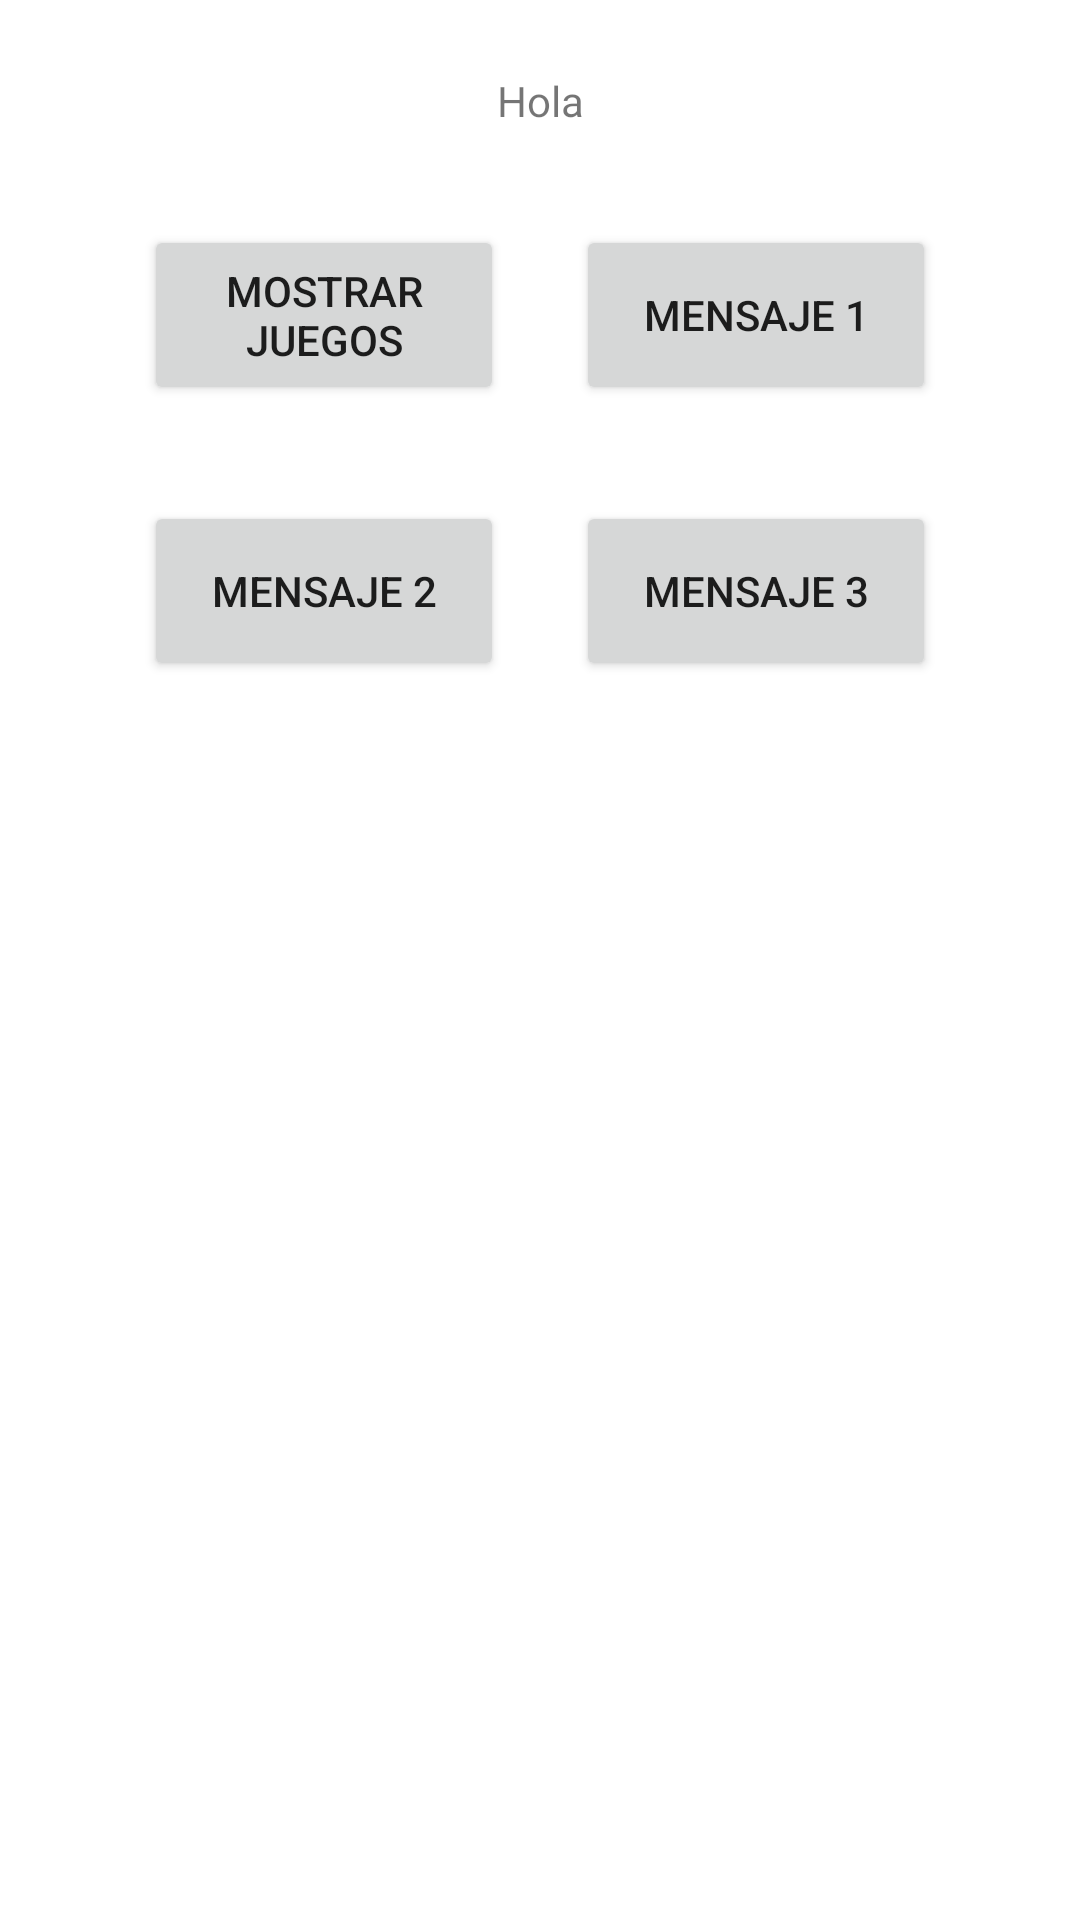

Layout XML and referenced resources for this Android screen:
<!-- AndroidManifest.xml: application theme Theme.UltimaAppIvan -->
<!-- res/layout/activity_pantalla2.xml -->
<?xml version="1.0" encoding="utf-8"?>
<androidx.constraintlayout.widget.ConstraintLayout xmlns:android="http://schemas.android.com/apk/res/android"
    xmlns:app="http://schemas.android.com/apk/res-auto"
    xmlns:tools="http://schemas.android.com/tools"
    android:layout_width="match_parent"
    android:layout_height="match_parent"
    tools:context=".Pantalla2">

    <TextView
        android:id="@+id/txt_saludo_pantalla2"
        android:layout_width="wrap_content"
        android:layout_height="wrap_content"
        android:layout_marginTop="24dp"
        android:text="@string/saludo"
        app:layout_constraintBottom_toBottomOf="parent"
        app:layout_constraintEnd_toEndOf="parent"
        app:layout_constraintStart_toStartOf="parent"
        app:layout_constraintTop_toTopOf="parent"
        app:layout_constraintVertical_bias="0.0" />

    <Button
        android:id="@+id/btn_mostrarJuegos_pantalla2"
        android:layout_width="120dp"
        android:layout_height="60dp"
        android:layout_marginTop="32dp"
        android:text="@string/btn_mostrar_juegos"
        app:layout_constraintBottom_toBottomOf="parent"
        app:layout_constraintEnd_toEndOf="parent"
        app:layout_constraintHorizontal_bias="0.2"
        app:layout_constraintStart_toStartOf="parent"
        app:layout_constraintTop_toBottomOf="@+id/txt_saludo_pantalla2"
        app:layout_constraintVertical_bias="0.0" />

    <Button
        android:id="@+id/btn_mensaje1_pantalla2"
        android:layout_width="120dp"
        android:layout_height="60dp"
        android:text="@string/mensaje1"
        app:layout_constraintBottom_toBottomOf="@+id/btn_mostrarJuegos_pantalla2"
        app:layout_constraintEnd_toEndOf="parent"
        app:layout_constraintHorizontal_bias="0.8"
        app:layout_constraintStart_toStartOf="parent"
        app:layout_constraintTop_toTopOf="@+id/btn_mostrarJuegos_pantalla2" />

    <Button
        android:id="@+id/btn_mensaje2_pantalla2"
        android:layout_width="120dp"
        android:layout_height="60dp"
        android:layout_marginTop="32dp"
        android:text="@string/mensaje2"
        app:layout_constraintBottom_toBottomOf="parent"
        app:layout_constraintEnd_toEndOf="@+id/btn_mostrarJuegos_pantalla2"
        app:layout_constraintStart_toStartOf="@+id/btn_mostrarJuegos_pantalla2"
        app:layout_constraintTop_toBottomOf="@+id/btn_mostrarJuegos_pantalla2"
        app:layout_constraintVertical_bias="0.0" />

    <Button
        android:id="@+id/btn_mensaje3_pantalla2"
        android:layout_width="120dp"
        android:layout_height="60dp"
        android:layout_marginTop="32dp"
        android:text="@string/mensaje3"
        app:layout_constraintBottom_toBottomOf="parent"
        app:layout_constraintEnd_toEndOf="@+id/btn_mensaje1_pantalla2"
        app:layout_constraintStart_toStartOf="@+id/btn_mensaje1_pantalla2"
        app:layout_constraintTop_toBottomOf="@+id/btn_mensaje1_pantalla2"
        app:layout_constraintVertical_bias="0.0" />
</androidx.constraintlayout.widget.ConstraintLayout>
<!-- resources referenced by this layout -->
<resources>
  <string name="btn_mostrar_juegos">Mostrar juegos</string>
  <string name="mensaje1">Mensaje 1</string>
  <string name="mensaje2">Mensaje 2</string>
  <string name="mensaje3">Mensaje 3</string>
  <string name="saludo">Hola</string>
  <style name="Theme.UltimaAppIvan" parent="Theme.MaterialComponents.DayNight.DarkActionBar">
          
          <item name="colorPrimary">@color/purple_500</item>
          <item name="colorPrimaryVariant">@color/purple_700</item>
          <item name="colorOnPrimary">@color/white</item>
          
          <item name="colorSecondary">@color/teal_200</item>
          <item name="colorSecondaryVariant">@color/teal_700</item>
          <item name="colorOnSecondary">@color/black</item>
          
          <item name="android:statusBarColor">?attr/colorPrimaryVariant</item>
          
      </style>
  <!-- not gathered from this repository: default colours our renderer supplied (Android Studio template values) -->
  <color name="purple_500">#FF6200EE</color>
  <color name="purple_700">#FF3700B3</color>
  <color name="teal_200">#FF03DAC5</color>
  <color name="teal_700">#FF018786</color>
  <color name="black">#FF000000</color>
  <color name="white">#FFFFFFFF</color>
</resources>
